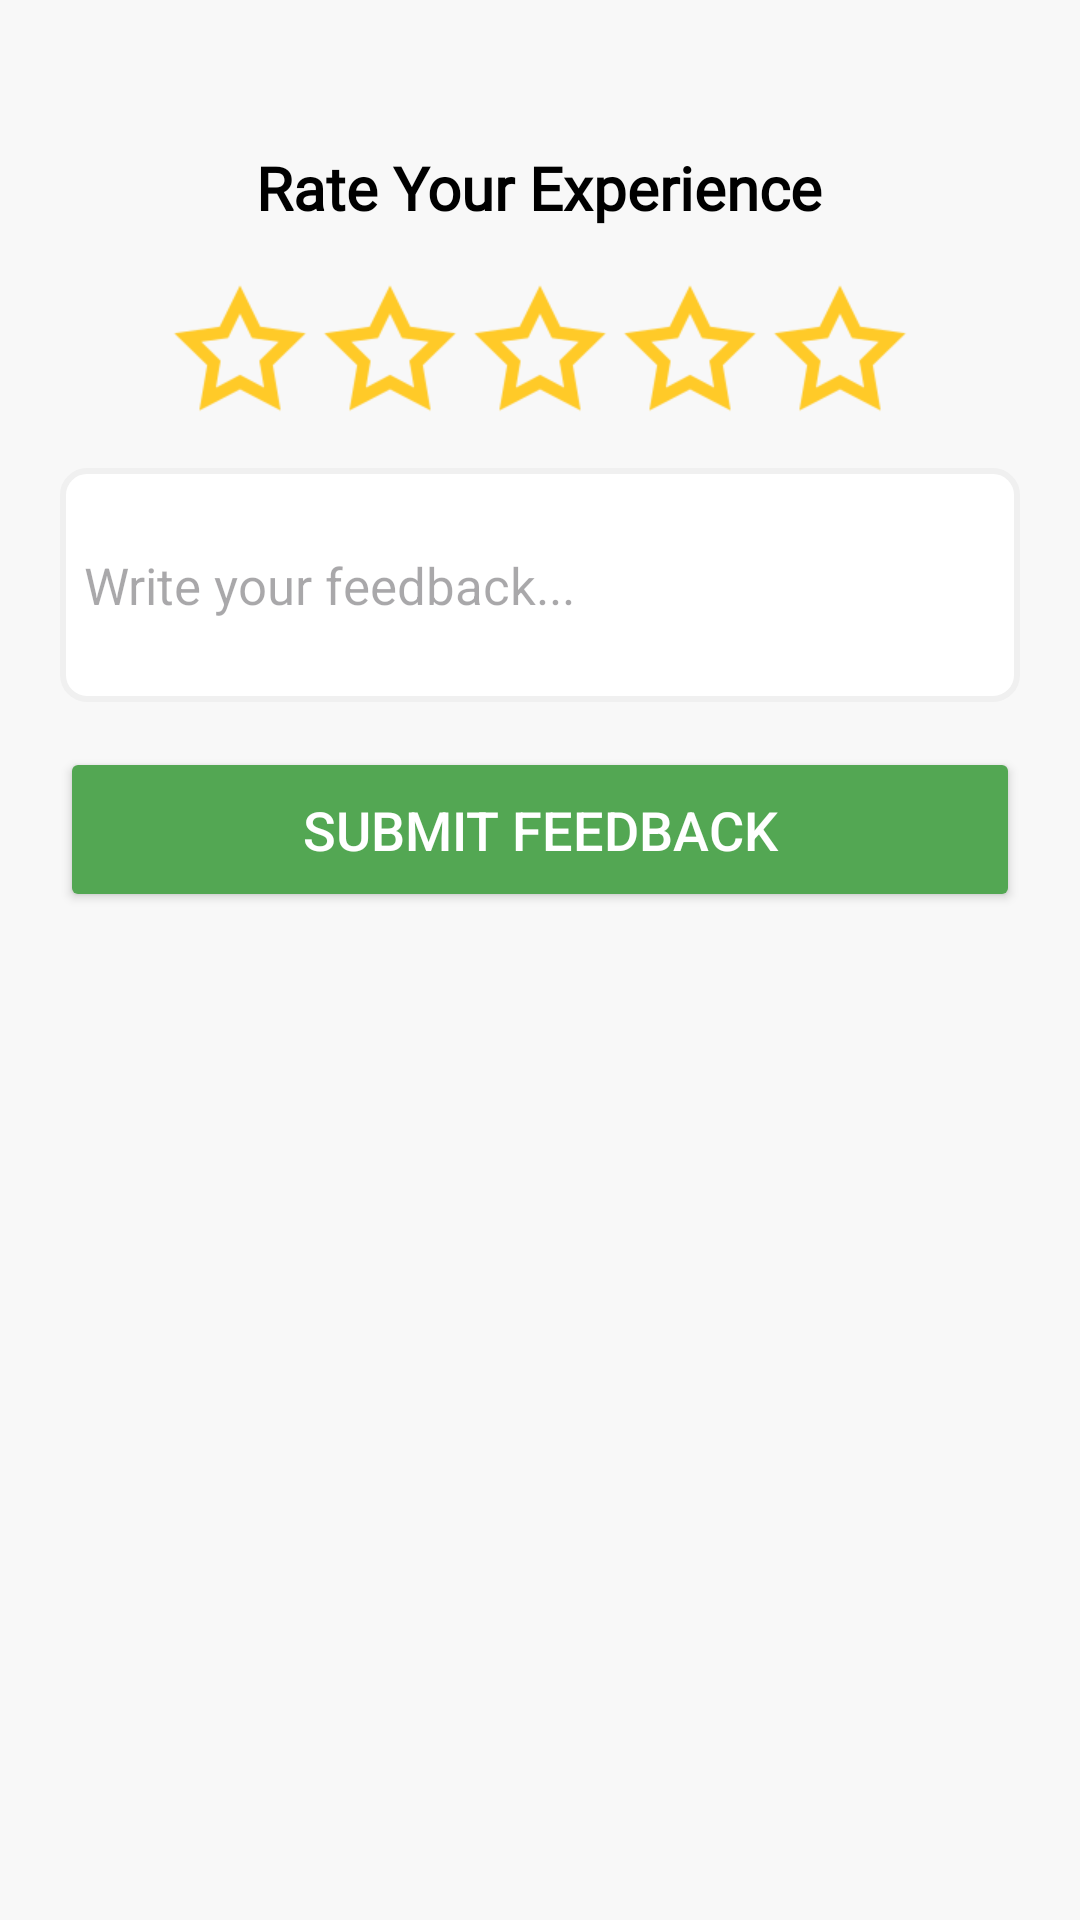

Reconstruct the res/layout file that produces this screen, plus the resources it refers to.
<!-- AndroidManifest.xml: application theme Theme.Greenify_Organic_Food_App -->
<!-- res/layout/dialog_feedback.xml -->
<?xml version="1.0" encoding="utf-8"?>
<RelativeLayout xmlns:android="http://schemas.android.com/apk/res/android"
    android:layout_width="match_parent"
    android:layout_height="wrap_content"
    android:background="#F8F8F8"
    android:paddingStart="20dp"
    android:paddingTop="25dp"
    android:paddingEnd="20dp"
    android:paddingBottom="25dp">

    <ImageView
        android:id="@+id/close_btn"
        android:layout_width="24dp"
        android:layout_height="24dp"
        android:layout_alignParentEnd="true"
        android:layout_marginEnd="8dp"
        android:clickable="true"
        android:contentDescription="Close"
        android:focusable="true"
        android:src="@drawable/ic_close" />

    <TextView
        android:id="@+id/feedback_title"
        android:layout_width="wrap_content"
        android:layout_height="wrap_content"
        android:layout_below="@id/close_btn"
        android:layout_centerHorizontal="true"
        android:fontFamily="@font/roboto"
        android:text="Rate Your Experience"
        android:textColor="#000000"
        android:textSize="20sp"
        android:textStyle="bold" />

    <LinearLayout
        android:id="@+id/rating_stars"
        android:layout_width="wrap_content"
        android:layout_height="wrap_content"
        android:layout_below="@id/feedback_title"
        android:layout_centerHorizontal="true"
        android:layout_marginTop="15dp"
        android:orientation="horizontal">

        <ImageView
            android:id="@+id/star1"
            android:layout_width="50dp"
            android:layout_height="50dp"
            android:src="@drawable/ic_star_outline" />

        <ImageView
            android:id="@+id/star2"
            android:layout_width="50dp"
            android:layout_height="50dp"
            android:src="@drawable/ic_star_outline" />

        <ImageView
            android:id="@+id/star3"
            android:layout_width="50dp"
            android:layout_height="50dp"
            android:src="@drawable/ic_star_outline" />

        <ImageView
            android:id="@+id/star4"
            android:layout_width="50dp"
            android:layout_height="50dp"
            android:src="@drawable/ic_star_outline" />

        <ImageView
            android:id="@+id/star5"
            android:layout_width="50dp"
            android:layout_height="50dp"
            android:src="@drawable/ic_star_outline" />
    </LinearLayout>

    <EditText
        android:id="@+id/feedback_message"
        android:layout_width="match_parent"
        android:layout_height="wrap_content"
        android:layout_below="@id/rating_stars"
        android:layout_marginTop="15dp"
        android:background="@drawable/input_bg"
        android:hint="Write your feedback..."
        android:inputType="textMultiLine"
        android:minLines="3"
        android:padding="8dp"
        android:textColor="#353535"
        android:textSize="17sp" />

    <Button
        android:id="@+id/submit_feedback_btn"
        android:layout_width="match_parent"
        android:layout_height="55dp"
        android:layout_below="@id/feedback_message"
        android:layout_marginTop="15dp"
        android:backgroundTint="@color/order_now_btn_color"
        android:text="Submit Feedback"
        android:textColor="#FFFFFF"
        android:textSize="18sp" />
</RelativeLayout>
<!-- resources referenced by this layout -->
<resources>
  <color name="order_now_btn_color">#53A753</color>
  <!-- drawable ic_star_outline: png bitmap (drawable, 2173 bytes) -->
  <!-- drawable input_bg (drawable) -->
  <?xml version="1.0" encoding="utf-8"?>
  <shape xmlns:android="http://schemas.android.com/apk/res/android"
      android:shape="rectangle">
      <solid android:color="@color/white"/>
      <corners android:radius="8dp"/>
      <stroke android:color="@color/shade_gray" android:width="2dp"/>
  </shape>
  <style name="Theme.Greenify_Organic_Food_App" parent="Base.Theme.Greenify_Organic_Food_App" />
  <color name="white">#FFFFFFFF</color>
  <color name="shade_gray">#F0F0F0</color>
  <style name="Base.Theme.Greenify_Organic_Food_App" parent="Theme.Material3.DayNight.NoActionBar">
          <item name="colorPrimary">@color/colorPrimary</item>
          <item name="colorPrimaryVariant">@color/colorPrimaryVariant</item>
          <item name="android:statusBarColor">@color/colorPrimaryVariant</item>
          <item name="android:windowBackground">@color/white</item>
      </style>
  <color name="colorPrimary">#4CAF50</color>
  <color name="colorPrimaryVariant">#388E3C</color>
</resources>
